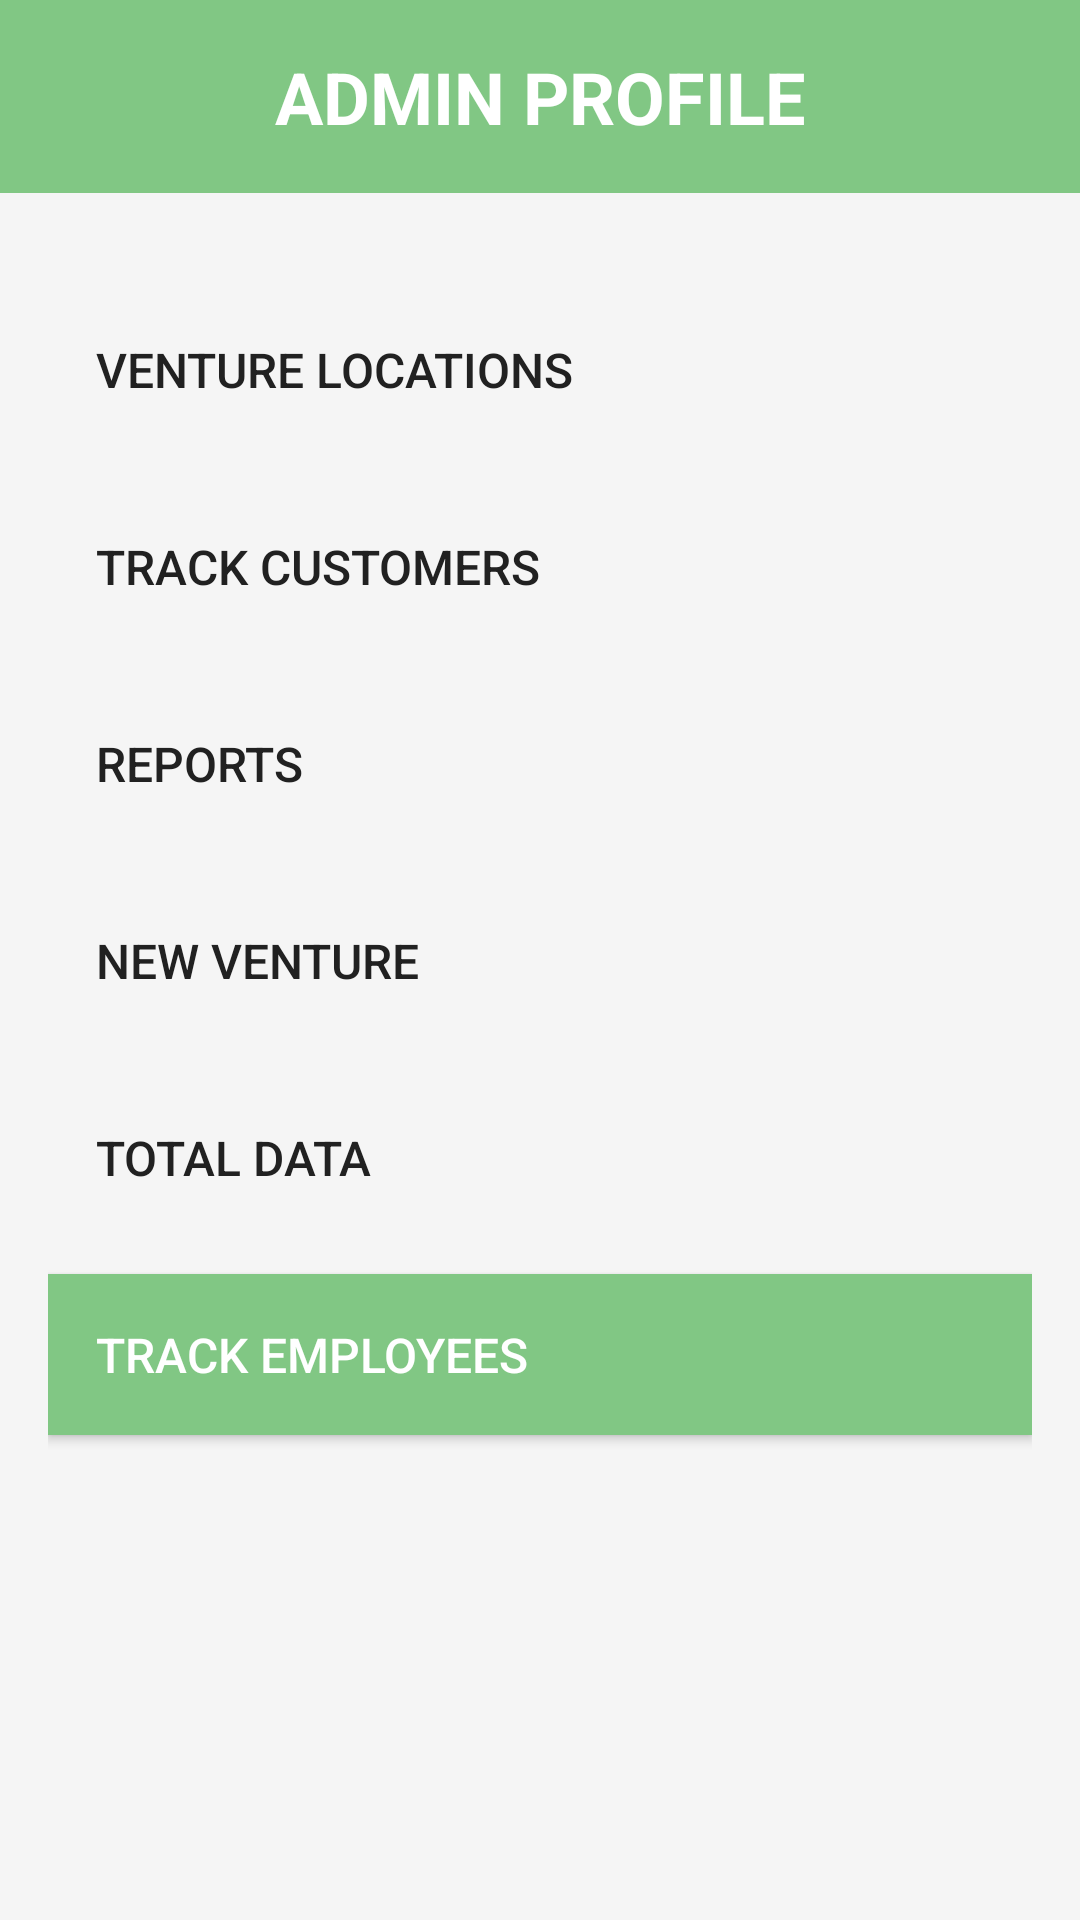

Here is an Android app screen rendered from its layout file. Give the layout XML and the strings, colors and styles it references.
<!-- AndroidManifest.xml: application theme Base.Theme.VenturePlusCRM -->
<!-- res/layout/activity_admin_dashboard.xml -->
<?xml version="1.0" encoding="utf-8"?>
<LinearLayout xmlns:android="http://schemas.android.com/apk/res/android"
    xmlns:tools="http://schemas.android.com/tools"
    android:layout_width="match_parent"
    android:layout_height="match_parent"
    android:orientation="vertical"
    android:background="@color/light_gray"
    tools:context=".AdminDashboardActivity">

    <TextView
        android:id="@+id/profileTitle"
        android:layout_width="match_parent"
        android:layout_height="wrap_content"
        android:text="ADMIN PROFILE"
        android:textSize="24sp"
        android:textStyle="bold"
        android:textColor="@color/white"
        android:background="@color/admin_green"
        android:padding="16dp"
        android:gravity="center" />

    <LinearLayout
        android:layout_width="match_parent"
        android:layout_height="wrap_content"
        android:orientation="vertical"
        android:padding="16dp"
        android:layout_marginTop="16dp">

        <Button
            android:id="@+id/ventureLocationsButton"
            android:layout_width="match_parent"
            android:layout_height="wrap_content"
            android:text="@string/venture_locations"
            android:background="@drawable/menu_button_background"
            android:textColor="@color/text_primary"
            android:padding="16dp"
            android:layout_marginBottom="12dp"
            android:textSize="16sp"
            android:gravity="start|center_vertical"
            android:drawableEnd="@drawable/ic_arrow_right" />

        <Button
            android:id="@+id/trackCustomersButton"
            android:layout_width="match_parent"
            android:layout_height="wrap_content"
            android:text="@string/track_customers"
            android:background="@drawable/menu_button_background"
            android:textColor="@color/text_primary"
            android:padding="16dp"
            android:layout_marginBottom="12dp"
            android:textSize="16sp"
            android:gravity="start|center_vertical"
            android:drawableEnd="@drawable/ic_arrow_right" />

        <Button
            android:id="@+id/reportsButton"
            android:layout_width="match_parent"
            android:layout_height="wrap_content"
            android:text="@string/reports"
            android:background="@drawable/menu_button_background"
            android:textColor="@color/text_primary"
            android:padding="16dp"
            android:layout_marginBottom="12dp"
            android:textSize="16sp"
            android:gravity="start|center_vertical"
            android:drawableEnd="@drawable/ic_arrow_right" />

        <Button
            android:id="@+id/newVentureButton"
            android:layout_width="match_parent"
            android:layout_height="wrap_content"
            android:text="@string/new_venture"
            android:background="@drawable/menu_button_background"
            android:textColor="@color/text_primary"
            android:padding="16dp"
            android:layout_marginBottom="12dp"
            android:textSize="16sp"
            android:gravity="start|center_vertical"
            android:drawableEnd="@drawable/ic_arrow_right" />

        <Button
            android:id="@+id/totalDataButton"
            android:layout_width="match_parent"
            android:layout_height="wrap_content"
            android:text="@string/total_data"
            android:background="@drawable/menu_button_background"
            android:textColor="@color/text_primary"
            android:padding="16dp"
            android:layout_marginBottom="12dp"
            android:textSize="16sp"
            android:gravity="start|center_vertical"
            android:drawableEnd="@drawable/ic_arrow_right" />

        <Button
            android:id="@+id/trackEmployeesButton"
            android:layout_width="match_parent"
            android:layout_height="wrap_content"
            android:text="@string/track_employees"
            android:background="@color/admin_green"
            android:textColor="@color/white"
            android:padding="16dp"
            android:layout_marginBottom="12dp"
            android:textSize="16sp"
            android:gravity="start|center_vertical"
            android:drawableEnd="@drawable/ic_arrow_right" />

    </LinearLayout>

</LinearLayout>
<!-- resources referenced by this layout -->
<resources>
  <color name="admin_green">#81C784</color>
  <color name="light_gray">#F5F5F5</color>
  <color name="text_primary">#212121</color>
  <color name="white">#FFFFFFFF</color>
  <string name="new_venture">NEW VENTURE</string>
  <string name="reports">REPORTS</string>
  <string name="total_data">TOTAL DATA</string>
  <string name="track_customers">TRACK CUSTOMERS</string>
  <string name="track_employees">TRACK EMPLOYEES</string>
  <string name="venture_locations">VENTURE LOCATIONS</string>
  <style name="Base.Theme.VenturePlusCRM" parent="Theme.AppCompat.DayNight">
          
      </style>
</resources>
